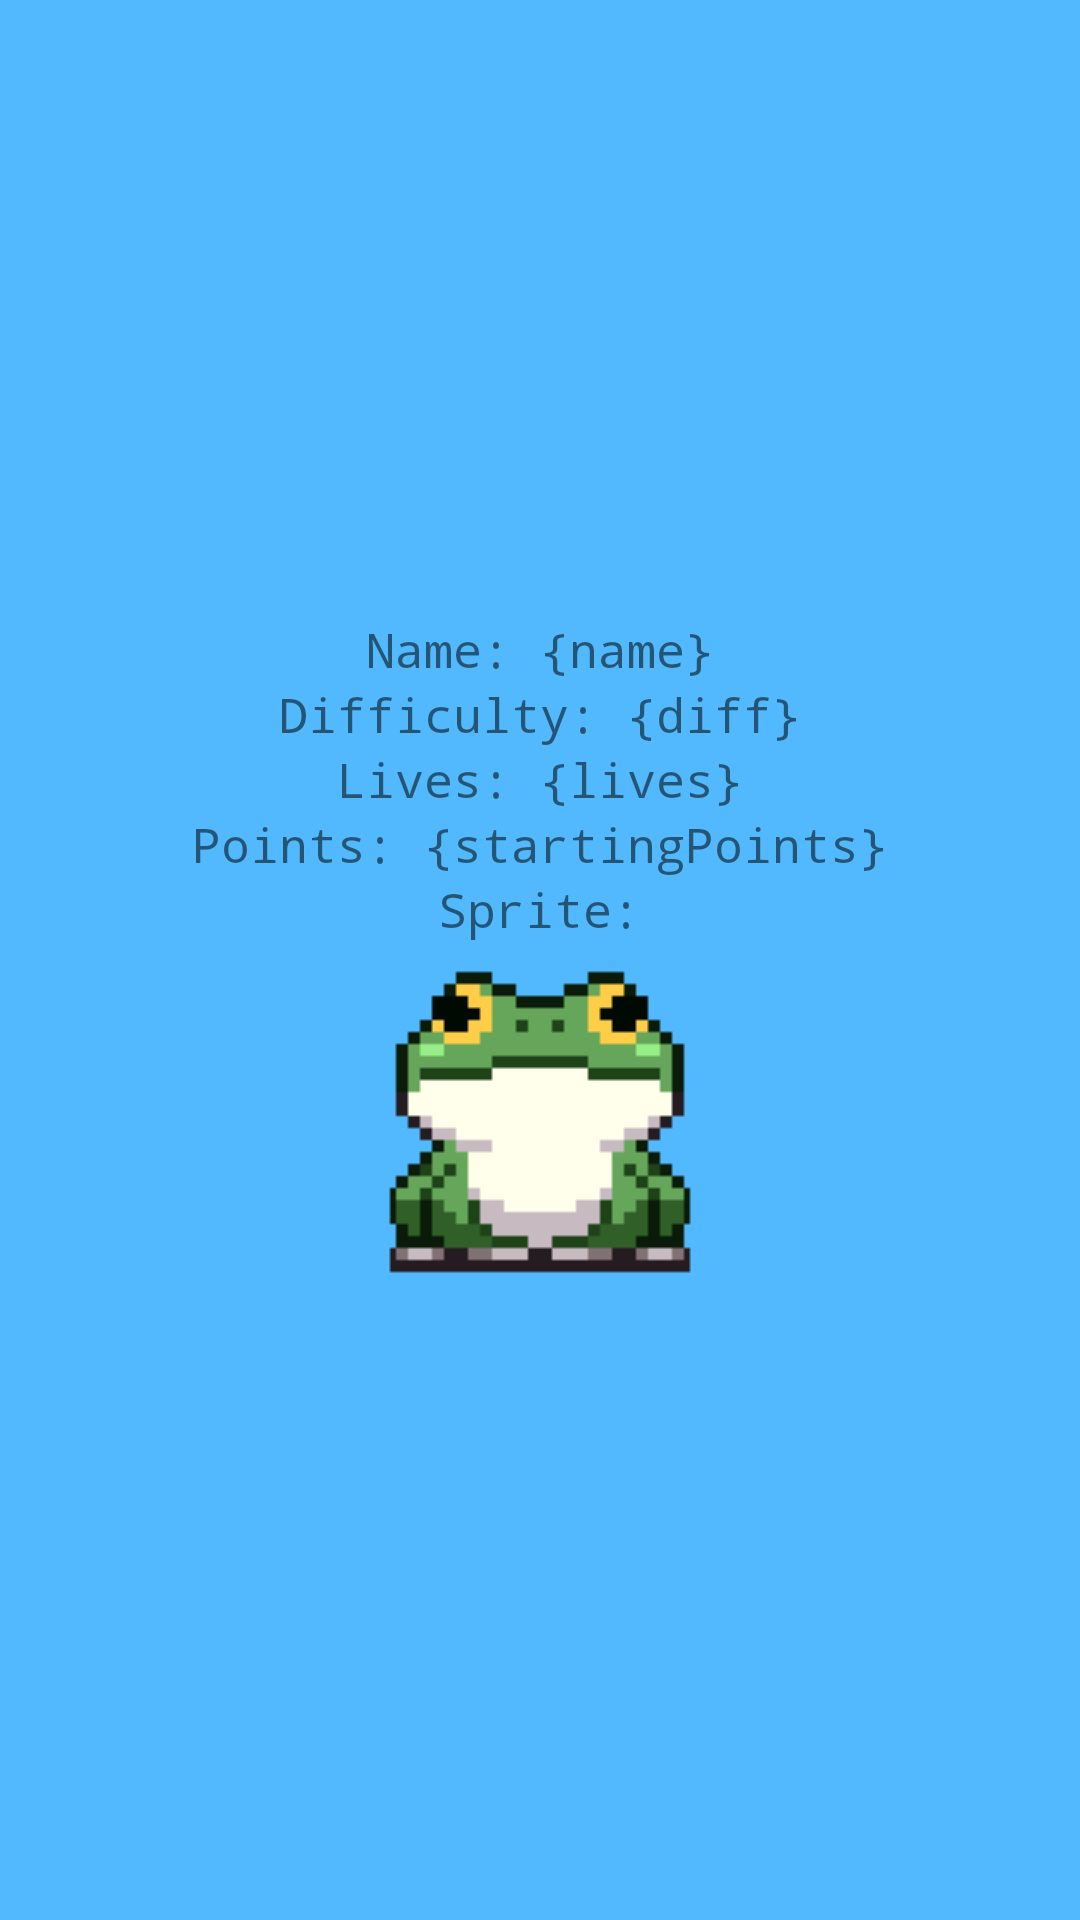

Here is an Android app screen rendered from its layout file. Give the layout XML and the strings, colors and styles it references.
<!-- AndroidManifest.xml: application theme Theme.CS2340Project -->
<!-- res/layout/activity_game_screen.xml -->
<?xml version="1.0" encoding="utf-8"?>
<androidx.coordinatorlayout.widget.CoordinatorLayout xmlns:android="http://schemas.android.com/apk/res/android"
    xmlns:app="http://schemas.android.com/apk/res-auto"
    xmlns:tools="http://schemas.android.com/tools"
    android:id="@+id/relativeLayout"
    android:layout_width="match_parent"
    android:layout_height="match_parent"
    android:background="@color/background"
    tools:context=".GameScreen">

    <RelativeLayout
        android:id="@+id/relativeLayout2"
        android:layout_width="match_parent"
        android:layout_height="match_parent"
        android:background="@color/background"
        tools:context=". ">

        <LinearLayout
            android:layout_width="match_parent"
            android:layout_height="match_parent"
            android:gravity="center"
            android:orientation="vertical" >

            <TextView
                android:id="@+id/nameText"
                android:layout_width="wrap_content"
                android:layout_height="wrap_content"
                android:fontFamily="monospace"
                android:text="Name: {name}"
                android:textSize="16sp"
                app:layout_constraintBottom_toBottomOf="parent"
                app:layout_constraintEnd_toEndOf="parent"
                app:layout_constraintStart_toStartOf="parent"
                app:layout_constraintTop_toTopOf="parent"
                app:layout_constraintVertical_bias="0.326" />

            <TextView
                android:id="@+id/diffText"
                android:layout_width="wrap_content"
                android:layout_height="wrap_content"
                android:fontFamily="monospace"
                android:text="Difficulty: {diff}"
                android:textSize="16sp"
                app:layout_constraintBottom_toBottomOf="parent"
                app:layout_constraintEnd_toEndOf="parent"
                app:layout_constraintStart_toStartOf="parent"
                app:layout_constraintTop_toTopOf="parent"
                app:layout_constraintVertical_bias="0.326" />

            <TextView
                android:id="@+id/livesText"
                android:layout_width="wrap_content"
                android:layout_height="wrap_content"
                android:fontFamily="monospace"
                android:text="Lives: {lives}"
                android:textSize="16sp"
                app:layout_constraintBottom_toBottomOf="parent"
                app:layout_constraintEnd_toEndOf="parent"
                app:layout_constraintStart_toStartOf="parent"
                app:layout_constraintTop_toTopOf="parent"
                app:layout_constraintVertical_bias="0.326" />

            <TextView
                android:id="@+id/pointsText"
                android:layout_width="wrap_content"
                android:layout_height="wrap_content"
                android:fontFamily="monospace"
                android:text="Points: {startingPoints}"
                android:textSize="16sp"
                app:layout_constraintBottom_toBottomOf="parent"
                app:layout_constraintEnd_toEndOf="parent"
                app:layout_constraintStart_toStartOf="parent"
                app:layout_constraintTop_toTopOf="parent"
                app:layout_constraintVertical_bias="0.326" />

            <TextView
                android:id="@+id/spriteText"
                android:layout_width="wrap_content"
                android:layout_height="wrap_content"
                android:fontFamily="monospace"
                android:text="Sprite:"
                android:textSize="16sp"
                app:layout_constraintBottom_toBottomOf="parent"
                app:layout_constraintEnd_toEndOf="parent"
                app:layout_constraintStart_toStartOf="parent"
                app:layout_constraintTop_toTopOf="parent"
                app:layout_constraintVertical_bias="0.326" />

            <ImageView
                android:id="@+id/spriteImage"
                android:layout_width="match_parent"
                android:layout_height="wrap_content"
                app:srcCompat="@drawable/green_frog" />
        </LinearLayout>
    </RelativeLayout>

</androidx.coordinatorlayout.widget.CoordinatorLayout>
<!-- resources referenced by this layout -->
<resources>
  <color name="background">#AE3FB2FF</color>
  <!-- drawable green_frog: png bitmap (drawable-v24, 1521 bytes) -->
  <style name="Theme.CS2340Project" parent="Theme.MaterialComponents.DayNight.NoActionBar">
          
          <item name="colorPrimary">@color/purple_500</item>
          <item name="colorPrimaryVariant">@color/purple_700</item>
          <item name="colorOnPrimary">@color/white</item>
          
          <item name="colorSecondary">@color/teal_200</item>
          <item name="colorSecondaryVariant">@color/teal_700</item>
          <item name="colorOnSecondary">@color/black</item>
          
          <item name="android:statusBarColor">?attr/colorPrimaryVariant</item>
          
      </style>
  <color name="purple_500">#FF6200EE</color>
  <color name="purple_700">#FF3700B3</color>
  <color name="white">#FFFFFFFF</color>
  <color name="teal_200">#FF03DAC5</color>
  <color name="teal_700">#FF018786</color>
  <color name="black">#FF000000</color>
</resources>
